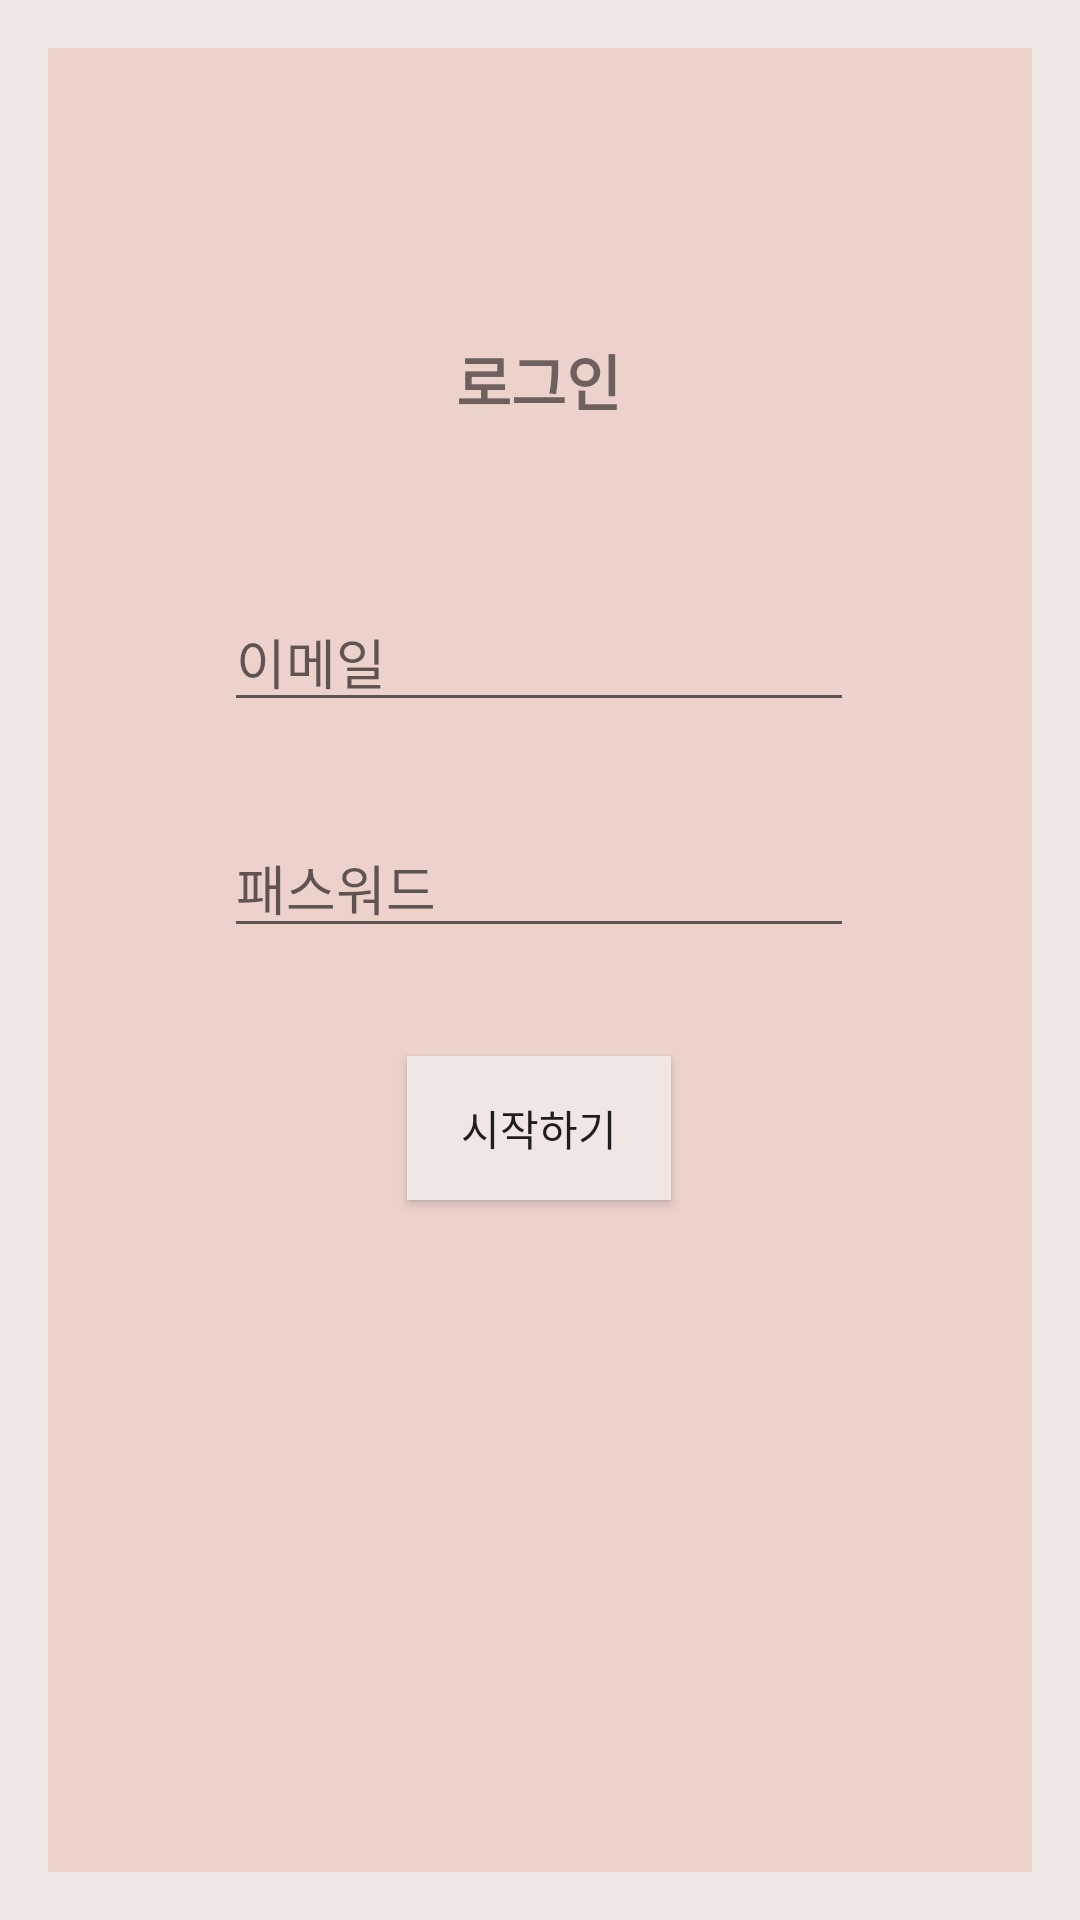

The Android layout XML behind this screen, and the referenced resources:
<!-- AndroidManifest.xml: application theme AppTheme -->
<!-- res/layout/activity_login.xml -->
<?xml version="1.0" encoding="utf-8"?>
<androidx.constraintlayout.widget.ConstraintLayout xmlns:android="http://schemas.android.com/apk/res/android"
    xmlns:app="http://schemas.android.com/apk/res-auto"
    xmlns:tools="http://schemas.android.com/tools"
    android:layout_width="match_parent"
    android:layout_height="match_parent"
    android:background="@color/colorPrimaryBright"
    tools:context=".login.LoginActivity">

    <androidx.constraintlayout.widget.ConstraintLayout
        android:layout_width="match_parent"
        android:layout_height="match_parent"
        android:layout_marginStart="16dp"
        android:layout_marginTop="16dp"
        android:layout_marginEnd="16dp"
        android:layout_marginBottom="16dp"
        android:background="@color/colorPrimaryDark"
        app:layout_constraintBottom_toBottomOf="parent"
        app:layout_constraintEnd_toEndOf="parent"
        app:layout_constraintHorizontal_bias="0.0"
        app:layout_constraintStart_toStartOf="parent"
        app:layout_constraintTop_toTopOf="parent"
        app:layout_constraintVertical_bias="1.0">

        <EditText
            android:id="@+id/emailInput"
            android:layout_width="wrap_content"
            android:layout_height="wrap_content"
            android:layout_marginTop="56dp"
            android:ems="10"
            android:hint="이메일"
            android:inputType="textEmailAddress"
            app:layout_constraintEnd_toEndOf="parent"
            app:layout_constraintHorizontal_bias="0.497"
            app:layout_constraintStart_toStartOf="parent"
            app:layout_constraintTop_toBottomOf="@+id/textView" />

        <TextView
            android:id="@+id/textView"
            android:layout_width="wrap_content"
            android:layout_height="wrap_content"
            android:layout_marginTop="96dp"
            android:text="로그인"
            android:textSize="20sp"
            android:textStyle="bold"
            app:layout_constraintEnd_toEndOf="parent"
            app:layout_constraintHorizontal_bias="0.498"
            app:layout_constraintStart_toStartOf="parent"
            app:layout_constraintTop_toTopOf="parent" />

        <Button
            android:id="@+id/loginButton"
            android:layout_width="wrap_content"
            android:layout_height="wrap_content"
            android:layout_marginTop="36dp"
            android:background="@color/colorAccent"
            android:backgroundTint="@color/colorPrimaryBright"
            android:text="시작하기"
            app:layout_constraintEnd_toEndOf="parent"
            app:layout_constraintHorizontal_bias="0.498"
            app:layout_constraintStart_toStartOf="parent"
            app:layout_constraintTop_toBottomOf="@+id/passwordInput" />

        <EditText
            android:id="@+id/passwordInput"
            android:layout_width="wrap_content"
            android:layout_height="wrap_content"
            android:layout_marginTop="32dp"
            android:ems="10"
            android:hint="패스워드"
            android:inputType="textPassword"
            app:layout_constraintEnd_toEndOf="parent"
            app:layout_constraintHorizontal_bias="0.497"
            app:layout_constraintStart_toStartOf="parent"
            app:layout_constraintTop_toBottomOf="@+id/emailInput" />
    </androidx.constraintlayout.widget.ConstraintLayout>
</androidx.constraintlayout.widget.ConstraintLayout>
<!-- resources referenced by this layout -->
<resources>
  <color name="colorAccent">#FFADAA</color>
  <color name="colorPrimaryBright">#F0E7E5</color>
  <color name="colorPrimaryDark">#EDD2CB</color>
  <style name="AppTheme" parent="Theme.AppCompat.Light.NoActionBar">
          
          <item name="colorPrimary">@color/colorPrimary</item>
          <item name="colorPrimaryDark">@color/colorPrimaryDark</item>
          <item name="colorAccent">@color/colorAccent</item>
      </style>
  <color name="colorPrimary">#F55951</color>
</resources>
